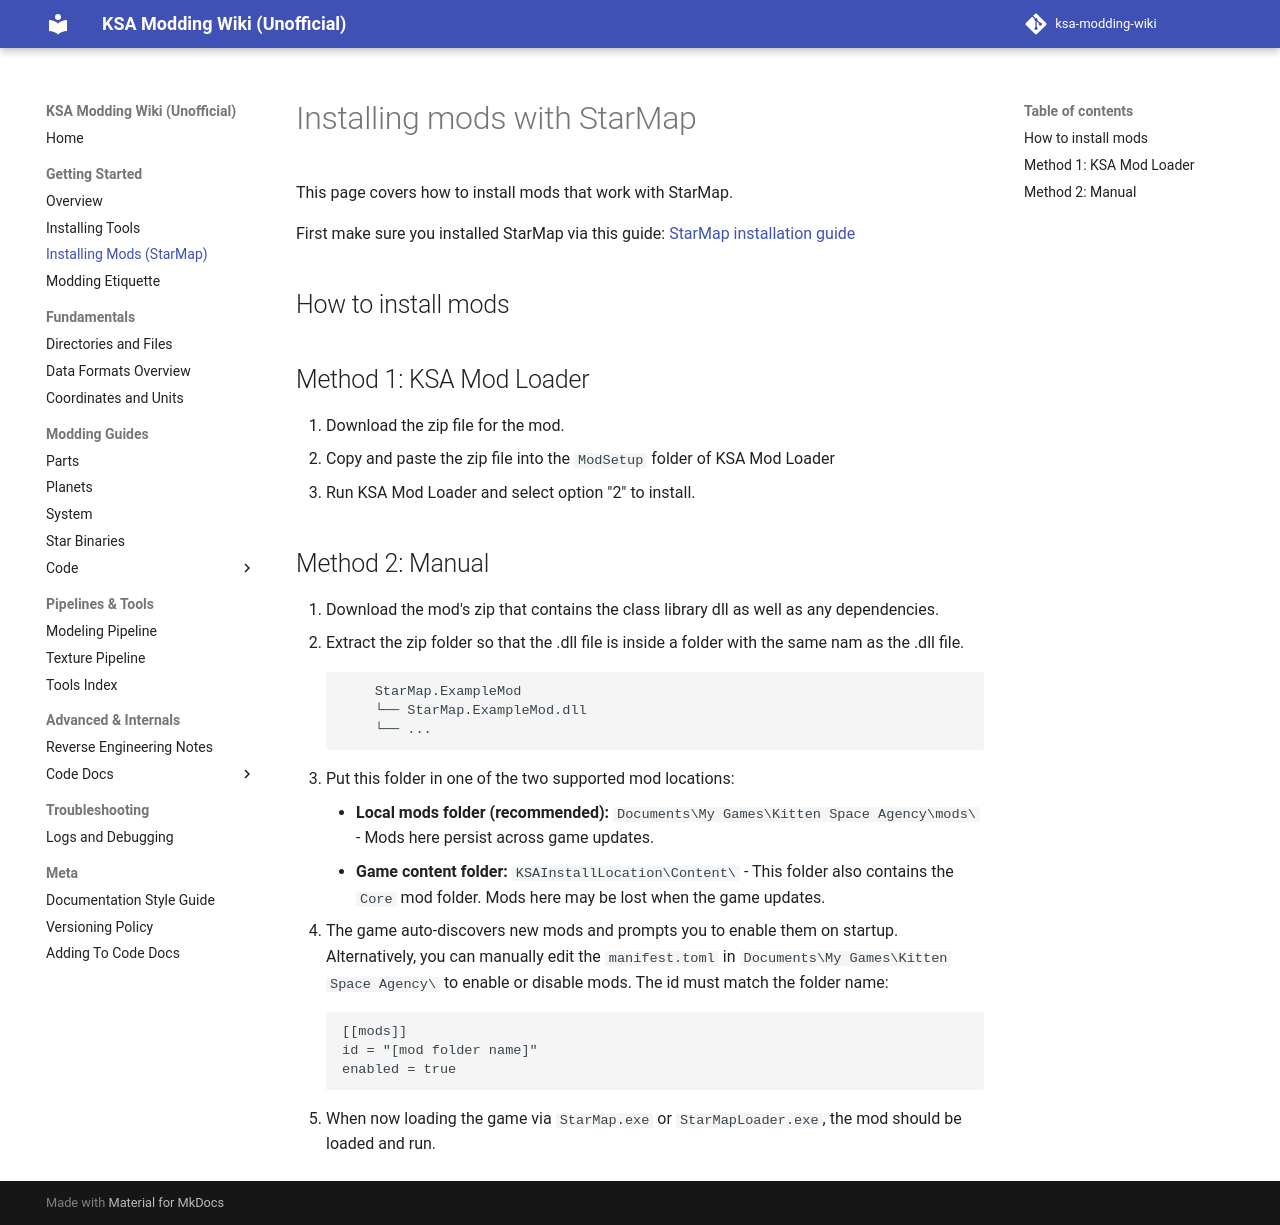

repository: KSAModding/KSAModding · page: getting-started/installing-mods/index.html · generator: mkdocs

# Installing mods with StarMap

This page covers how to install mods that work with StarMap.

First make sure you installed StarMap via this guide: [StarMap installation guide](/KSAModding/getting-started/install-tools/#starmap-ksa-code-loader)

## How to install mods

## Method 1: KSA Mod Loader
1. Download the zip file for the mod.
2. Copy and paste the zip file into the `ModSetup` folder of KSA Mod Loader
3. Run KSA Mod Loader and select option "2" to install.

## Method 2: Manual
1.  Download the mod's zip that contains the class library dll as well as any dependencies.
2.  Extract the zip folder so that the .dll file is inside a folder with the same nam as the .dll file.
    ```
        StarMap.ExampleMod
        └── StarMap.ExampleMod.dll
        └── ...
    ```
3. Put this folder in one of the two supported mod locations:
    - **Local mods folder (recommended):** `Documents\My Games\Kitten Space Agency\mods\` - Mods here persist across game updates.
    - **Game content folder:** `KSAInstallLocation\Content\` - This folder also contains the `Core` mod folder. Mods here may be lost when the game updates.
4. The game auto-discovers new mods and prompts you to enable them on startup. Alternatively, you can manually edit the `manifest.toml` in `Documents\My Games\Kitten Space Agency\` to enable or disable mods. The id must match the folder name:
```
[[mods]]
id = "[mod folder name]"
enabled = true
```
5. When now loading the game via `StarMap.exe` or `StarMapLoader.exe`, the mod should be loaded and run.
